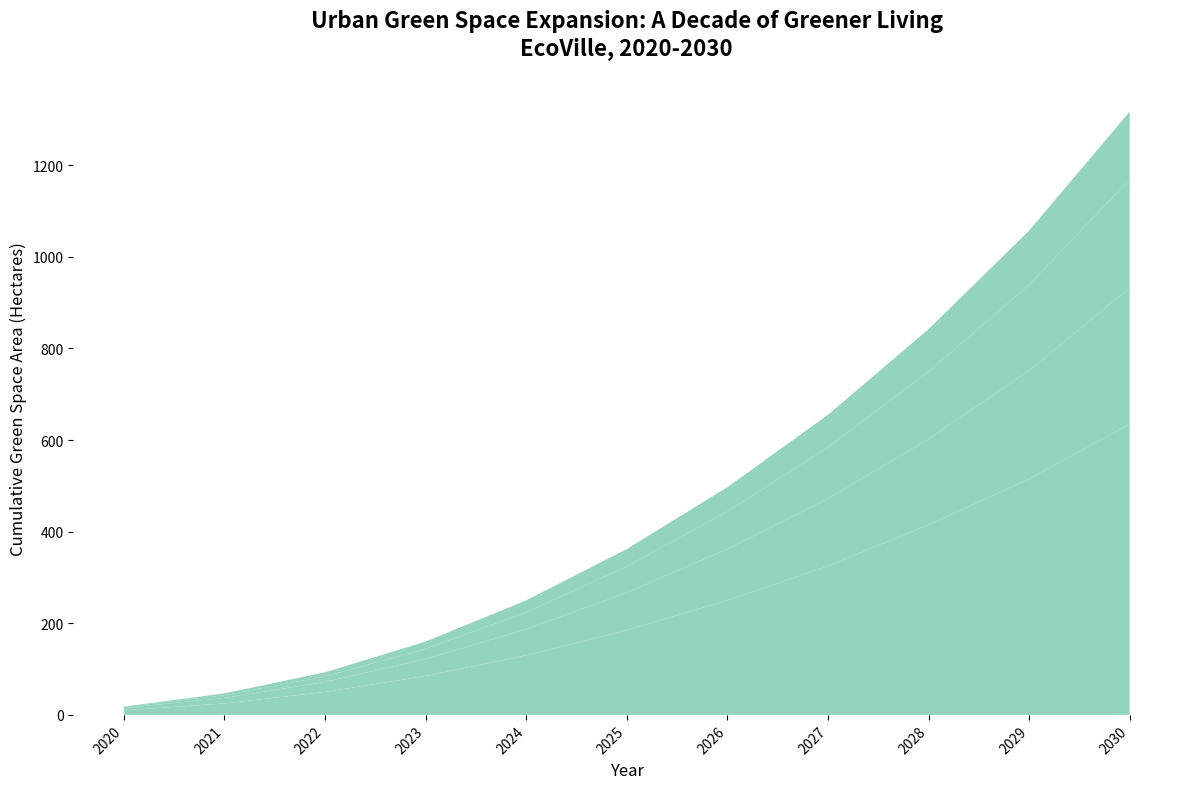

Write the Python code that produced this figure.
import matplotlib.pyplot as plt
import numpy as np

years = np.arange(2020, 2031)
parks = np.array([10, 15, 25, 35, 45, 55, 65, 75, 90, 100, 120])
gardens = np.array([5, 7, 10, 15, 20, 25, 30, 35, 40, 50, 60])
reserves = np.array([2, 4, 6, 10, 15, 20, 25, 30, 35, 40, 50])
community_spaces = np.array([1, 3, 5, 7, 10, 12, 15, 18, 22, 25, 30])

parks_cumulative = np.cumsum(parks)
gardens_cumulative = np.cumsum(gardens)
reserves_cumulative = np.cumsum(reserves)
community_spaces_cumulative = np.cumsum(community_spaces)

fig, ax = plt.subplots(figsize=(12, 8))

single_color = '#66c2a5'
ax.stackplot(years, parks_cumulative, gardens_cumulative, reserves_cumulative, community_spaces_cumulative,
             colors=[single_color] * 4, alpha=0.7)

ax.set_title('Urban Green Space Expansion: A Decade of Greener Living\nEcoVille, 2020-2030', 
             fontsize=16, fontweight='bold', pad=20)
ax.set_xlabel('Year', fontsize=12)
ax.set_ylabel('Cumulative Green Space Area (Hectares)', fontsize=12)

ax.set_xticks(years)
ax.set_xticklabels(years, rotation=45, ha='right', fontsize=10)

ax.spines['top'].set_visible(False)
ax.spines['right'].set_visible(False)
ax.spines['left'].set_visible(False)
ax.spines['bottom'].set_visible(False)

plt.tight_layout()
plt.show()
